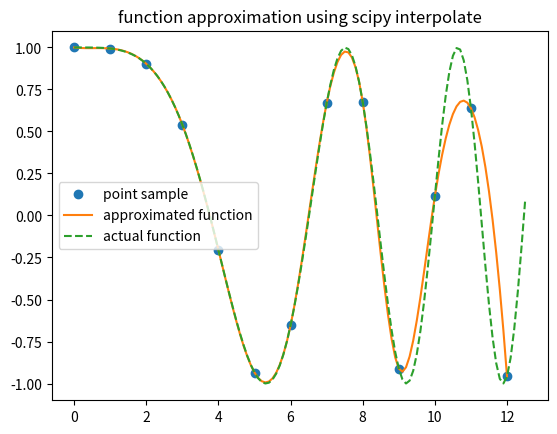

The matplotlib source for this figure:
import numpy as np
from scipy import  interpolate
import matplotlib.pyplot as plt

step = 1
x = np.arange(0,4*np.pi,step)
y = np.cos(-x**2/9.0)
f = interpolate.interp1d(x,y, kind='cubic')
x_real = np.arange(0,4*np.pi,0.1)
y_real = np.cos(-x_real**2/9.0)

xnew = np.arange(0,4*np.pi-step/2,step/10)
ynew = f(xnew)
plt.plot(x,y,'o',label='point sample')
plt.plot(xnew,ynew,'-',label='approximated function')
plt.plot(x_real,y_real,'--',label='actual function')
plt.legend()
plt.title("function approximation using scipy interpolate")
plt.show()
print(y.min())
print(ynew.min())
print(ynew.max())
print(y.max())
ynew_av = ynew.sum()/ynew.shape
y_av = y.sum()/y.shape
print(ynew_av)
print(y_av)

def compare_y(a,b):
    compare_result = [False ]*a.size
    for i in range(0, a.size):
        for j in range(0,b.size):
            if a[i] == b[j]:
                compare_result[i] = True
                break
    if compare_result:
        return True
    else:
        return False

print(compare_y(y,ynew))


import scipy


print(scipy.__version__)